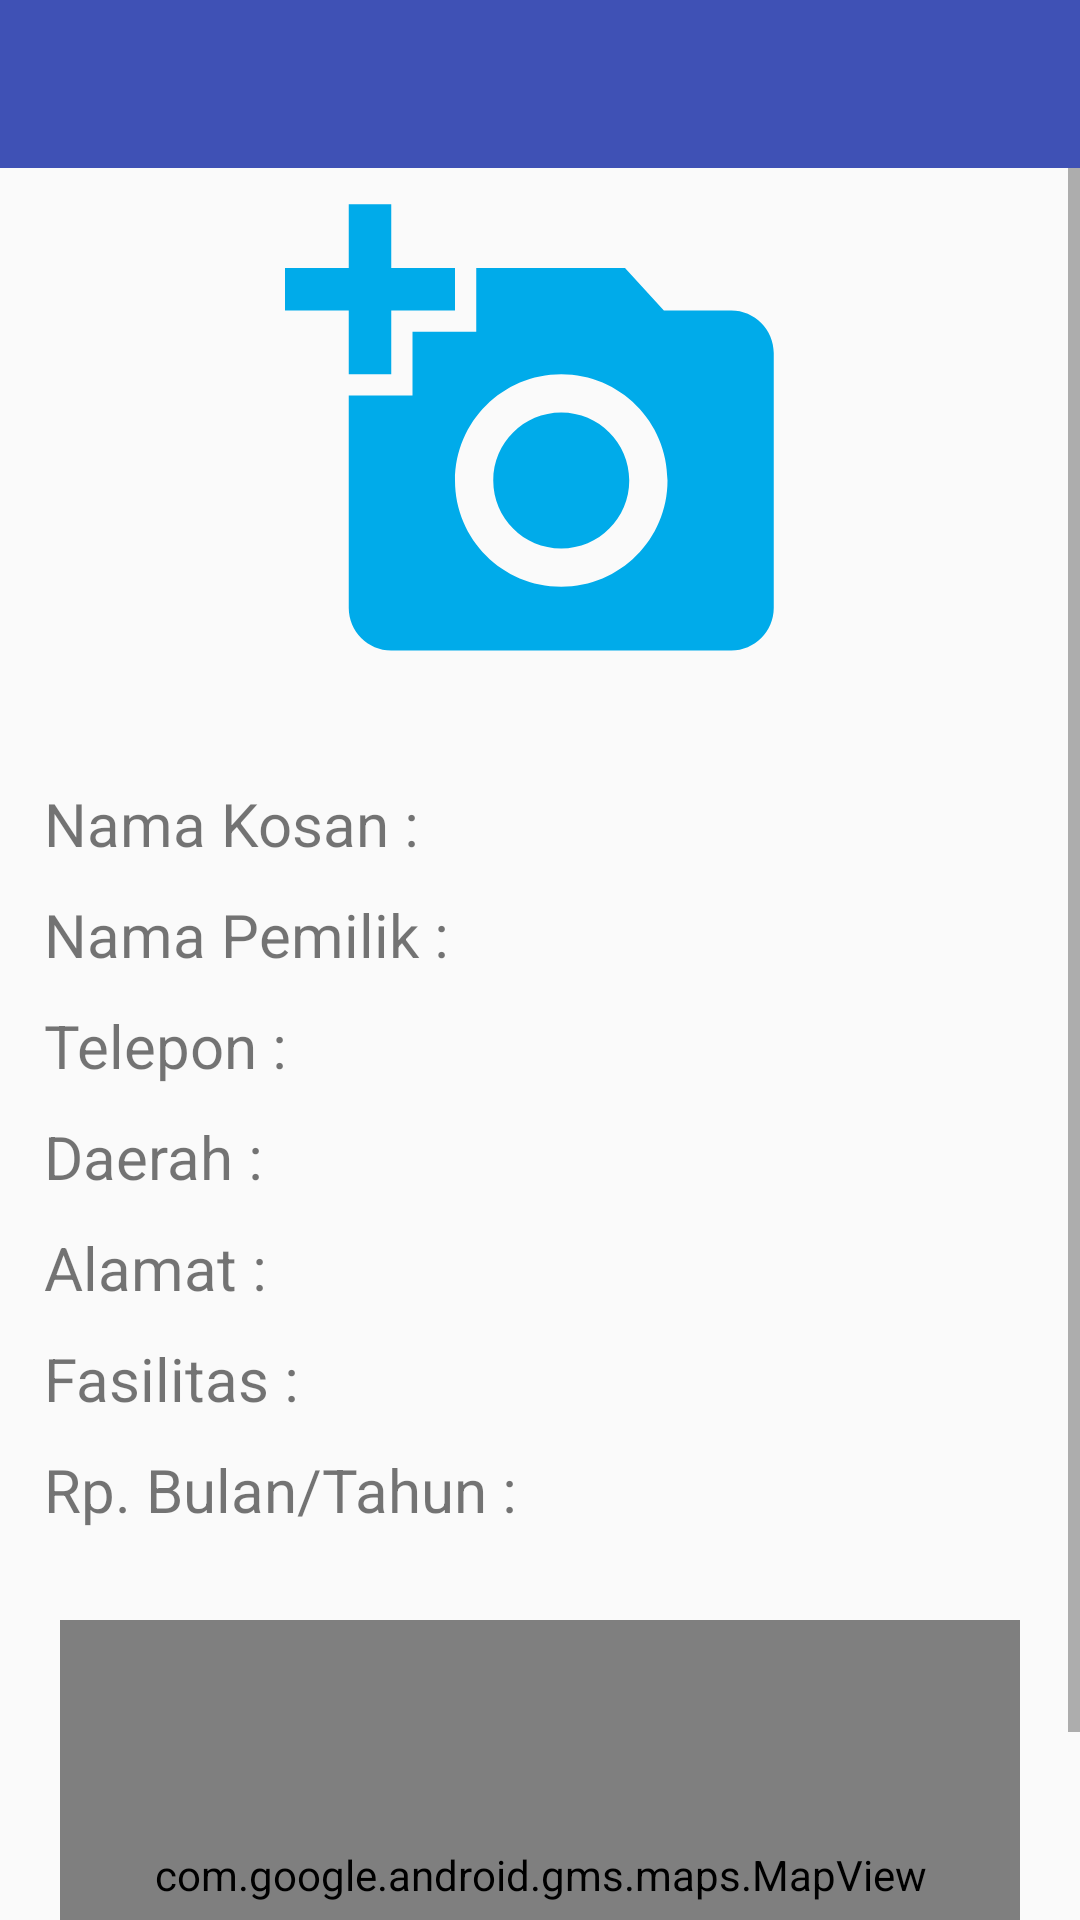

Produce the Android XML layout that renders to this screen, including the resource entries it uses.
<!-- AndroidManifest.xml: application theme AppTheme -->
<!-- res/layout/activity_read.xml -->
<?xml version="1.0" encoding="utf-8"?>
<android.support.constraint.ConstraintLayout xmlns:android="http://schemas.android.com/apk/res/android"
    xmlns:app="http://schemas.android.com/apk/res-auto"
    xmlns:tools="http://schemas.android.com/tools"
    android:layout_width="match_parent"
    android:layout_height="match_parent"
    tools:context="org.d3ifcool.menkosik.ReadActivity">

    <LinearLayout xmlns:android="http://schemas.android.com/apk/res/android"
        xmlns:tools="http://schemas.android.com/tools"
        xmlns:app="http://schemas.android.com/apk/res-auto"
        android:id="@+id/grid_item_layout"
        android:orientation="vertical"
        android:layout_width="match_parent"
        android:layout_height="match_parent"
        tools:context="org.d3ifcool.menkosik.ReadActivity">

        <android.support.design.widget.AppBarLayout
            android:layout_width="match_parent"
            android:layout_height="wrap_content"
            android:theme="@style/ThemeOverlay.AppCompat.Dark.ActionBar">
            <android.support.v7.widget.Toolbar
                android:id="@+id/toolbar_detail"
                android:minHeight="?attr/actionBarSize"
                android:layout_width="match_parent"
                android:layout_height="wrap_content"
                android:background="?attr/colorPrimary"
                app:popupTheme="@style/ThemeOverlay.AppCompat.Light"/>
        </android.support.design.widget.AppBarLayout>

        <ScrollView
            android:layout_width="match_parent"
            android:layout_height="wrap_content">
            <LinearLayout xmlns:android="http://schemas.android.com/apk/res/android"
                xmlns:tools="http://schemas.android.com/tools"
                android:layout_width="match_parent"
                android:layout_height="match_parent"
                android:gravity="center_horizontal"
                android:orientation="vertical"
                android:paddingBottom="@dimen/activity_vertical_margin"
                android:paddingLeft="@dimen/activity_horizontal_margin"
                android:paddingRight="@dimen/activity_horizontal_margin"
                android:paddingTop="@dimen/activity_vertical_margin"
                app:layout_behavior="@string/appbar_scrolling_view_behavior">

                <LinearLayout
                    android:id="@+id/email_login_form"
                    android:layout_width="match_parent"
                    android:layout_height="wrap_content"
                    android:orientation="vertical">

                    <ImageView
                        android:id="@+id/avatar_image_view_read"
                        android:layout_width="match_parent"
                        android:layout_height="170dp"
                        android:layout_gravity="center"
                        android:layout_marginBottom="25dp"
                        android:layout_marginTop="5dp"
                        android:src="@drawable/ic_add_a_photo_blue_24dp" />

                    <LinearLayout
                        android:layout_width="wrap_content"
                        android:layout_height="wrap_content"
                        android:layout_margin="5dp"
                        android:layout_marginBottom="35dp"
                        android:layout_marginTop="5dp"
                        android:orientation="horizontal">

                        <TextView
                            android:layout_width="wrap_content"
                            android:layout_height="match_parent"
                            android:layout_marginLeft="10dp"
                            android:layout_marginRight="10dp"
                            android:gravity="left"
                            android:text="@string/nama_kosan_read"
                            android:textSize="20sp" />

                        <TextView
                            android:id="@+id/nama_kosan_read"
                            android:layout_width="wrap_content"
                            android:layout_height="match_parent"
                            android:textSize="20sp"
                            android:textStyle="italic" />
                    </LinearLayout>

                    <LinearLayout

                        android:layout_width="wrap_content"
                        android:layout_height="wrap_content"
                        android:layout_margin="5dp"
                        android:layout_marginBottom="35dp"
                        android:layout_marginTop="5dp"
                        android:orientation="horizontal">

                        <TextView
                            android:layout_width="wrap_content"
                            android:layout_height="match_parent"
                            android:layout_marginLeft="10dp"
                            android:layout_marginRight="10dp"
                            android:gravity="left"
                            android:text="@string/nama_pemilik_read"
                            android:textSize="20sp" />

                        <TextView
                            android:id="@id/nama_pemilik_read"
                            android:layout_width="wrap_content"
                            android:layout_height="match_parent"
                            android:textSize="20sp"
                            android:textStyle="italic" />
                    </LinearLayout>

                    <LinearLayout
                        android:layout_width="wrap_content"
                        android:layout_height="wrap_content"
                        android:layout_margin="5dp"
                        android:layout_marginBottom="15dp"
                        android:orientation="horizontal">

                        <TextView
                            android:layout_width="wrap_content"
                            android:layout_height="match_parent"
                            android:layout_marginLeft="10dp"
                            android:layout_marginRight="10dp"
                            android:gravity="left"
                            android:text="@string/telepon_read"
                            android:textSize="20sp" />

                        <TextView
                            android:id="@+id/telepon_read"
                            android:layout_width="wrap_content"
                            android:layout_height="match_parent"
                            android:textSize="20sp"
                            android:textStyle="italic" />
                    </LinearLayout>

                    <LinearLayout
                        android:layout_width="wrap_content"
                        android:layout_height="wrap_content"
                        android:layout_margin="5dp"
                        android:layout_marginBottom="15dp"
                        android:orientation="horizontal">

                        <TextView
                            android:layout_width="wrap_content"
                            android:layout_height="match_parent"
                            android:layout_marginLeft="10dp"
                            android:layout_marginRight="10dp"
                            android:gravity="left"
                            android:text="@string/Daerah_read"
                            android:textSize="20sp" />

                        <TextView
                            android:id="@+id/kota_daerah_read"
                            android:layout_width="wrap_content"
                            android:layout_height="match_parent"
                            android:textSize="20sp"
                            android:textStyle="italic" />
                    </LinearLayout>

                    <LinearLayout
                        android:layout_width="wrap_content"
                        android:layout_height="wrap_content"
                        android:layout_margin="5dp"
                        android:layout_marginBottom="15dp"
                        android:orientation="horizontal">

                        <TextView
                            android:layout_width="wrap_content"
                            android:layout_height="match_parent"
                            android:layout_marginLeft="10dp"
                            android:layout_marginRight="10dp"
                            android:gravity="left"
                            android:text="@string/Alamat_read"
                            android:textSize="20sp" />

                        <TextView
                            android:id="@+id/alamat_read"
                            android:layout_width="wrap_content"
                            android:layout_height="match_parent"
                            android:textSize="20sp"
                            android:textStyle="italic" />
                    </LinearLayout>

                    <LinearLayout
                        android:layout_width="wrap_content"
                        android:layout_height="wrap_content"
                        android:layout_margin="5dp"
                        android:layout_marginBottom="15dp"
                        android:orientation="horizontal">

                        <TextView
                            android:layout_width="wrap_content"
                            android:layout_height="match_parent"
                            android:layout_marginLeft="10dp"
                            android:layout_marginRight="10dp"
                            android:gravity="left"
                            android:text="@string/fasilitas_read"
                            android:textSize="20sp" />

                        <TextView
                            android:id="@+id/fasilitas_read"
                            android:layout_width="wrap_content"
                            android:layout_height="match_parent"
                            android:textSize="20sp"
                            android:textStyle="italic" />
                    </LinearLayout>

                    <LinearLayout
                        android:layout_width="wrap_content"
                        android:layout_height="wrap_content"
                        android:layout_margin="5dp"
                        android:layout_marginBottom="15dp"
                        android:orientation="horizontal">

                        <TextView
                            android:layout_width="wrap_content"
                            android:layout_height="match_parent"
                            android:layout_marginLeft="10dp"
                            android:layout_marginRight="10dp"
                            android:gravity="left"
                            android:text="@string/bulan_tahun_read"
                            android:textSize="20sp" />

                        <TextView
                            android:id="@+id/bulan_tahun_read"
                            android:layout_width="wrap_content"
                            android:layout_height="match_parent"
                            android:textSize="20sp"
                            android:textStyle="italic" />
                    </LinearLayout>
                </LinearLayout>

                <com.google.android.gms.maps.MapView
                    android:id="@+id/mapView"
                    android:layout_width="320dp"
                    android:layout_height="170dp"
                    android:layout_marginTop="25dp" />
            </LinearLayout>
        </ScrollView>
    </LinearLayout>

</android.support.constraint.ConstraintLayout>
<!-- resources referenced by this layout -->
<resources>
  <!-- drawable ic_add_a_photo_blue_24dp (drawable) -->
  <vector xmlns:android="http://schemas.android.com/apk/res/android"
          android:width="70dp"
          android:height="70dp"
          android:viewportWidth="24.0"
          android:viewportHeight="24.0">
      <path
          android:fillColor="#00abea"
          android:pathData="M3,4L3,1h2v3h3v2L5,6v3L3,9L3,6L0,6L0,4h3zM6,10L6,7h3L9,4h7l1.83,2L21,6c1.1,0 2,0.9 2,2v12c0,1.1 -0.9,2 -2,2L5,22c-1.1,0 -2,-0.9 -2,-2L3,10h3zM13,19c2.76,0 5,-2.24 5,-5s-2.24,-5 -5,-5 -5,2.24 -5,5 2.24,5 5,5zM9.8,14c0,1.77 1.43,3.2 3.2,3.2s3.2,-1.43 3.2,-3.2 -1.43,-3.2 -3.2,-3.2 -3.2,1.43 -3.2,3.2z"/>
  </vector>
  <string name="Alamat_read">Alamat :</string>
  <string name="Daerah_read">Daerah : </string>
  <string name="bulan_tahun_read">Rp. Bulan/Tahun : </string>
  <string name="fasilitas_read">Fasilitas : </string>
  <string name="nama_kosan_read">Nama Kosan : </string>
  <string name="nama_pemilik_read">Nama Pemilik : </string>
  <string name="telepon_read">Telepon : </string>
  <style name="AppTheme" parent="Theme.AppCompat.Light.DarkActionBar">
          
          <item name="windowNoTitle">true</item>
          <item name="windowActionBar">false</item>
          <item name="colorPrimary">@color/colorPrimary</item>
          <item name="colorPrimaryDark">@color/colorPrimaryDark</item>
          <item name="colorAccent">@color/colorAccent</item>
      </style>
  <color name="colorPrimary">#3F51B5</color>
  <color name="colorPrimaryDark">#303F9F</color>
  <color name="colorAccent">#00bfff</color>
</resources>
